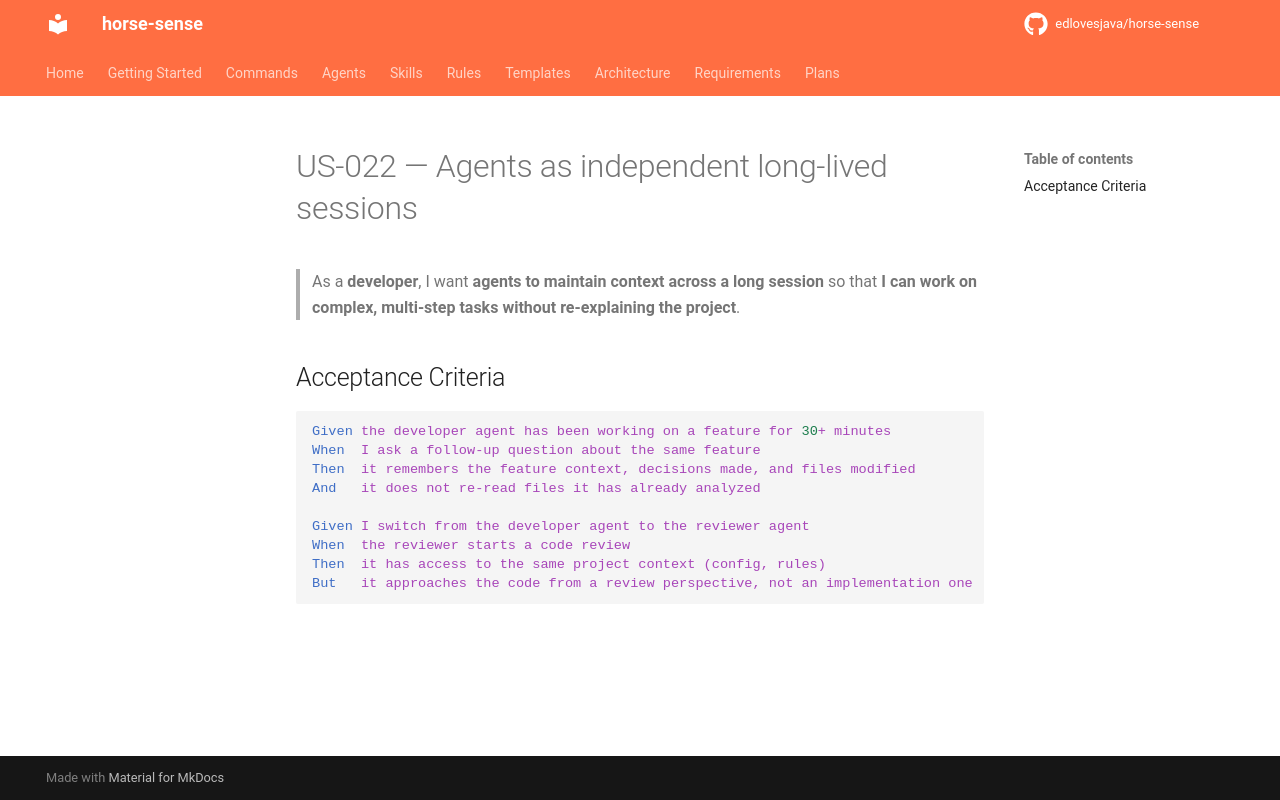

repository: edlovesjava/horse-sense · page: requirements/stories/US-022-agents-as-independent-long-lived-sessions/index.html · generator: mkdocs

---
id: US-022
title: Agents as independent long-lived sessions
status: draft
priority: Should Have
story_points: 3
section: "3.3 Agents — Workers and Orchestrators"
---

# US-022 — Agents as independent long-lived sessions

> As a **developer**, I want **agents to maintain context across a long session** so that **I can work on complex, multi-step tasks without re-explaining the project**.

## Acceptance Criteria

```gherkin
Given the developer agent has been working on a feature for 30+ minutes
When  I ask a follow-up question about the same feature
Then  it remembers the feature context, decisions made, and files modified
And   it does not re-read files it has already analyzed

Given I switch from the developer agent to the reviewer agent
When  the reviewer starts a code review
Then  it has access to the same project context (config, rules)
But   it approaches the code from a review perspective, not an implementation one
```
